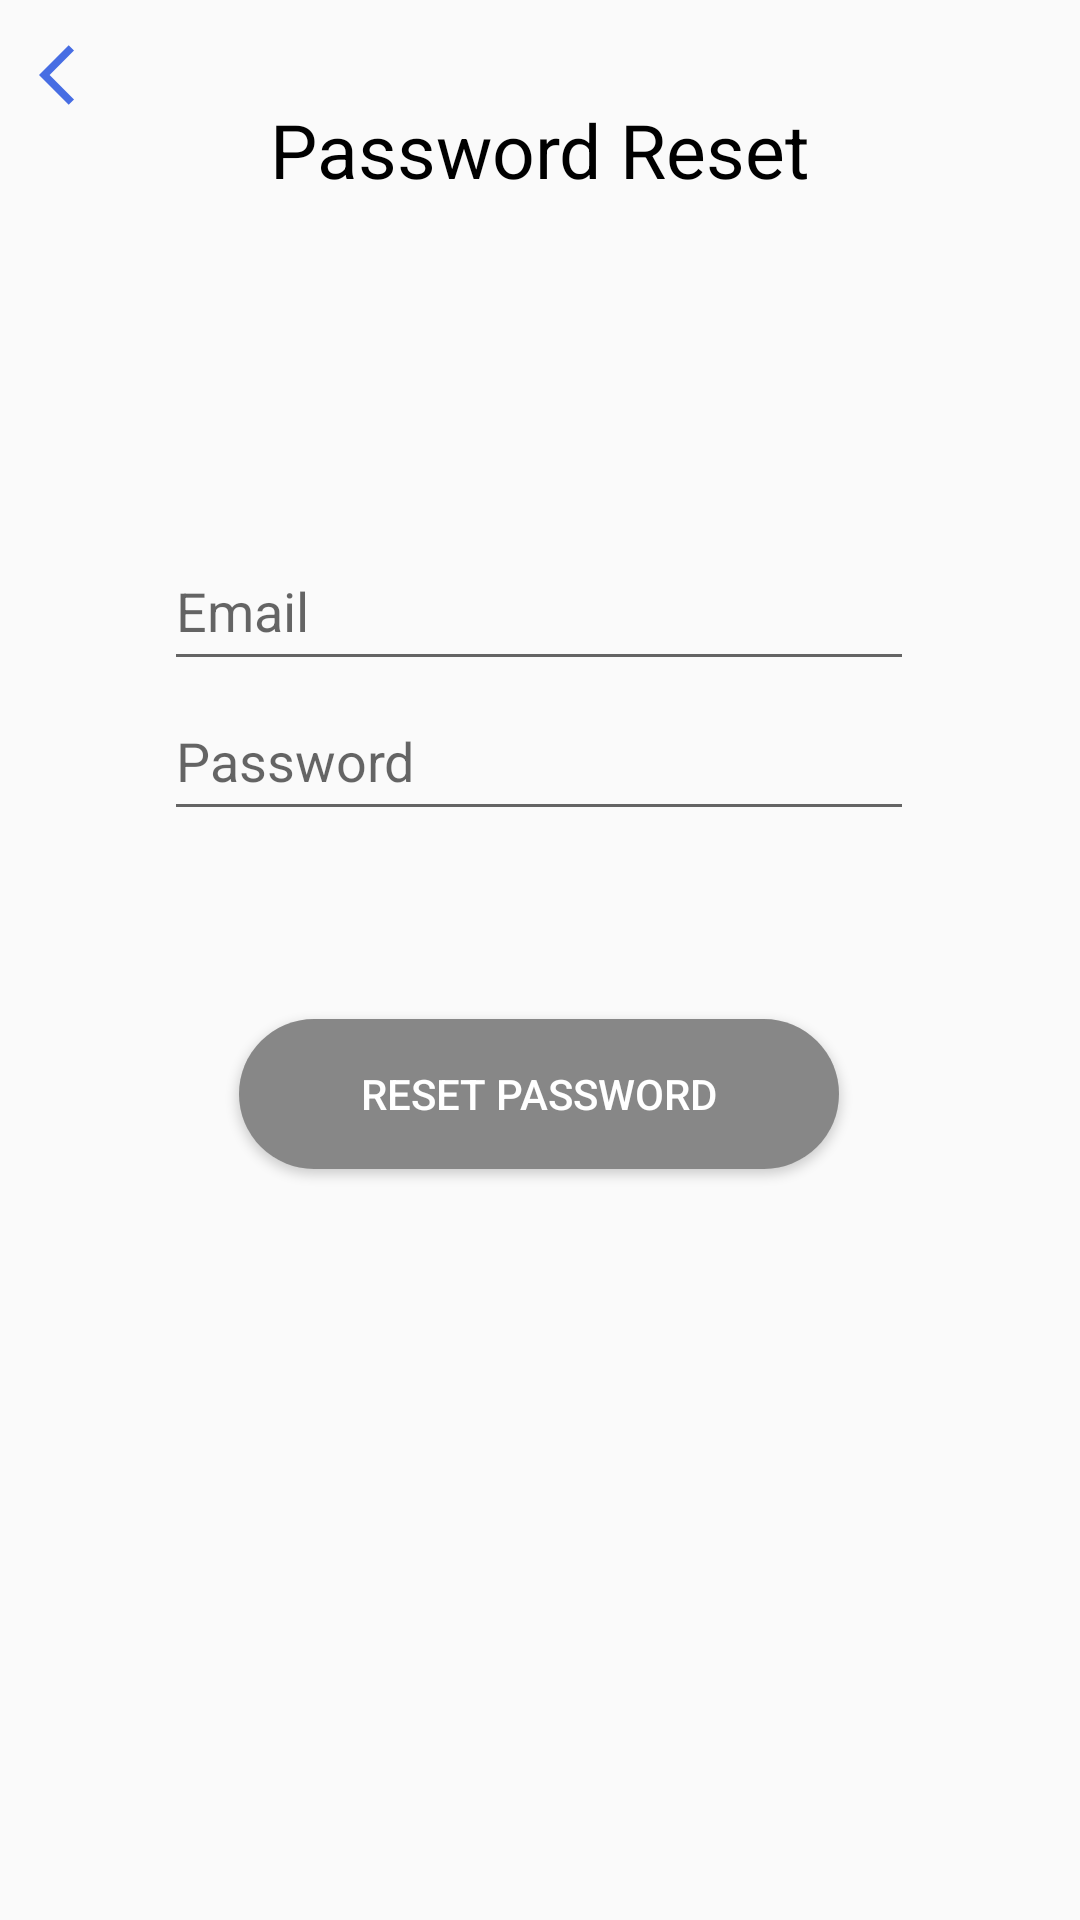

Layout XML and referenced resources for this Android screen:
<!-- AndroidManifest.xml: application theme AppTheme.NoActionBar -->
<!-- res/layout/activity_reset_password.xml -->
<?xml version="1.0" encoding="utf-8"?>
<layout xmlns:android="http://schemas.android.com/apk/res/android"
    xmlns:app="http://schemas.android.com/apk/res-auto">

    <androidx.constraintlayout.widget.ConstraintLayout
        android:layout_width="match_parent"
        android:layout_height="match_parent">

        <ImageButton
            android:id="@+id/imbtn_back"
            android:layout_width="50dp"
            android:layout_height="50dp"
            android:background="@android:color/transparent"
            android:src="@drawable/ic_baseline_arrow_back_ios_24"
            app:layout_constraintStart_toStartOf="parent"
            app:layout_constraintTop_toTopOf="parent" />

        <TextView
            android:id="@+id/textView"
            android:layout_width="0dp"
            android:layout_height="100dp"
            android:autoSizeMaxTextSize="25sp"
            android:autoSizeMinTextSize="15sp"
            android:autoSizeStepGranularity="2sp"
            android:autoSizeTextType="uniform"
            android:gravity="center"
            android:text="Password Reset"
            android:textColor="@color/black"
            app:layout_constraintEnd_toEndOf="@+id/edtx_email"
            app:layout_constraintStart_toStartOf="@+id/edtx_email"
            app:layout_constraintTop_toTopOf="parent" />

        <EditText
            android:id="@+id/edtx_email"
            android:layout_width="250dp"
            android:layout_height="50dp"
            android:hint="Email"
            android:inputType="text"
            android:maxLines="1"
            app:layout_constraintBottom_toBottomOf="parent"
            app:layout_constraintEnd_toEndOf="parent"
            app:layout_constraintHorizontal_bias="0.496"
            app:layout_constraintStart_toStartOf="parent"
            app:layout_constraintTop_toTopOf="parent"
            app:layout_constraintVertical_bias="0.3" />

        <EditText
            android:id="@+id/edtx_password"
            android:layout_width="250dp"
            android:layout_height="50dp"
            android:hint="Password"
            android:inputType="textPassword"
            android:maxLines="1"
            app:layout_constraintEnd_toEndOf="@+id/edtx_email"
            app:layout_constraintStart_toStartOf="@+id/edtx_email"
            app:layout_constraintTop_toBottomOf="@+id/edtx_email" />

        <androidx.cardview.widget.CardView
            android:layout_width="200dp"
            android:layout_height="50dp"
            app:cardCornerRadius="25dp"
            app:layout_constraintBottom_toBottomOf="parent"
            app:layout_constraintEnd_toEndOf="@+id/edtx_password"
            app:layout_constraintStart_toStartOf="@+id/edtx_password"
            app:layout_constraintTop_toBottomOf="@+id/edtx_password"
            app:layout_constraintVertical_bias="0.2">

            <androidx.constraintlayout.widget.ConstraintLayout
                android:layout_width="match_parent"
                android:layout_height="match_parent">

                <Button
                    android:id="@+id/btn_resetPwd"
                    android:layout_width="match_parent"
                    android:layout_height="match_parent"
                    android:background="#878787"
                    android:text="Reset Password"
                    android:textColor="@color/white"
                    android:textStyle="normal"
                    app:layout_constraintBottom_toBottomOf="parent"
                    app:layout_constraintEnd_toEndOf="parent"
                    app:layout_constraintHorizontal_bias="0.0"
                    app:layout_constraintStart_toStartOf="parent"
                    app:layout_constraintTop_toTopOf="parent"
                    app:layout_constraintVertical_bias="1.0" />

            </androidx.constraintlayout.widget.ConstraintLayout>

        </androidx.cardview.widget.CardView>

    </androidx.constraintlayout.widget.ConstraintLayout>

</layout>
<!-- resources referenced by this layout -->
<resources>
  <color name="black">#FF000000</color>
  <color name="white">#FFFFFFFF</color>
  <!-- drawable ic_baseline_arrow_back_ios_24 (drawable) -->
  <vector xmlns:android="http://schemas.android.com/apk/res/android"
  
      android:width="24dp"
      android:height="24dp"
      android:tint="#476DE3"
      android:viewportWidth="24"
      android:viewportHeight="24">
      <path
          android:fillColor="@android:color/white"
          android:pathData="M11.67,3.87L9.9,2.1 0,12l9.9,9.9 1.77,-1.77L3.54,12z" />
  
  </vector>
  <style name="AppTheme.NoActionBar" parent="Theme.AppCompat.Light.DarkActionBar">
  
          <item name="windowActionBar">false</item>
          <item name="windowNoTitle">true</item>
          <item name="android:windowFullscreen">true</item>
  
      </style>
</resources>
